Dataset: data_synthetic (GitHub, BG-traveling/RPS-Project-V2). Classes: paper, rock, scissors.

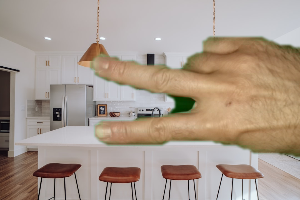
Label: scissors

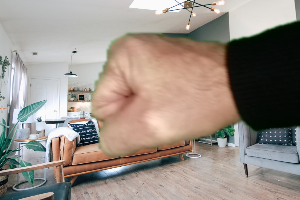
Label: rock

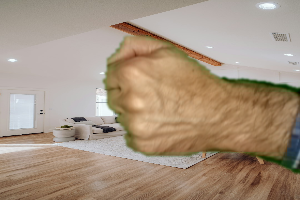
Label: rock

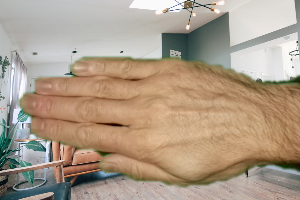
Label: paper

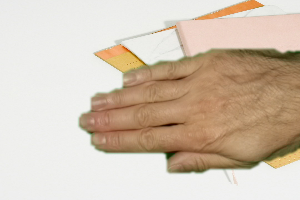
Label: paper

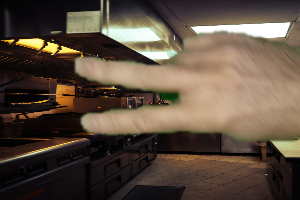
Label: scissors
